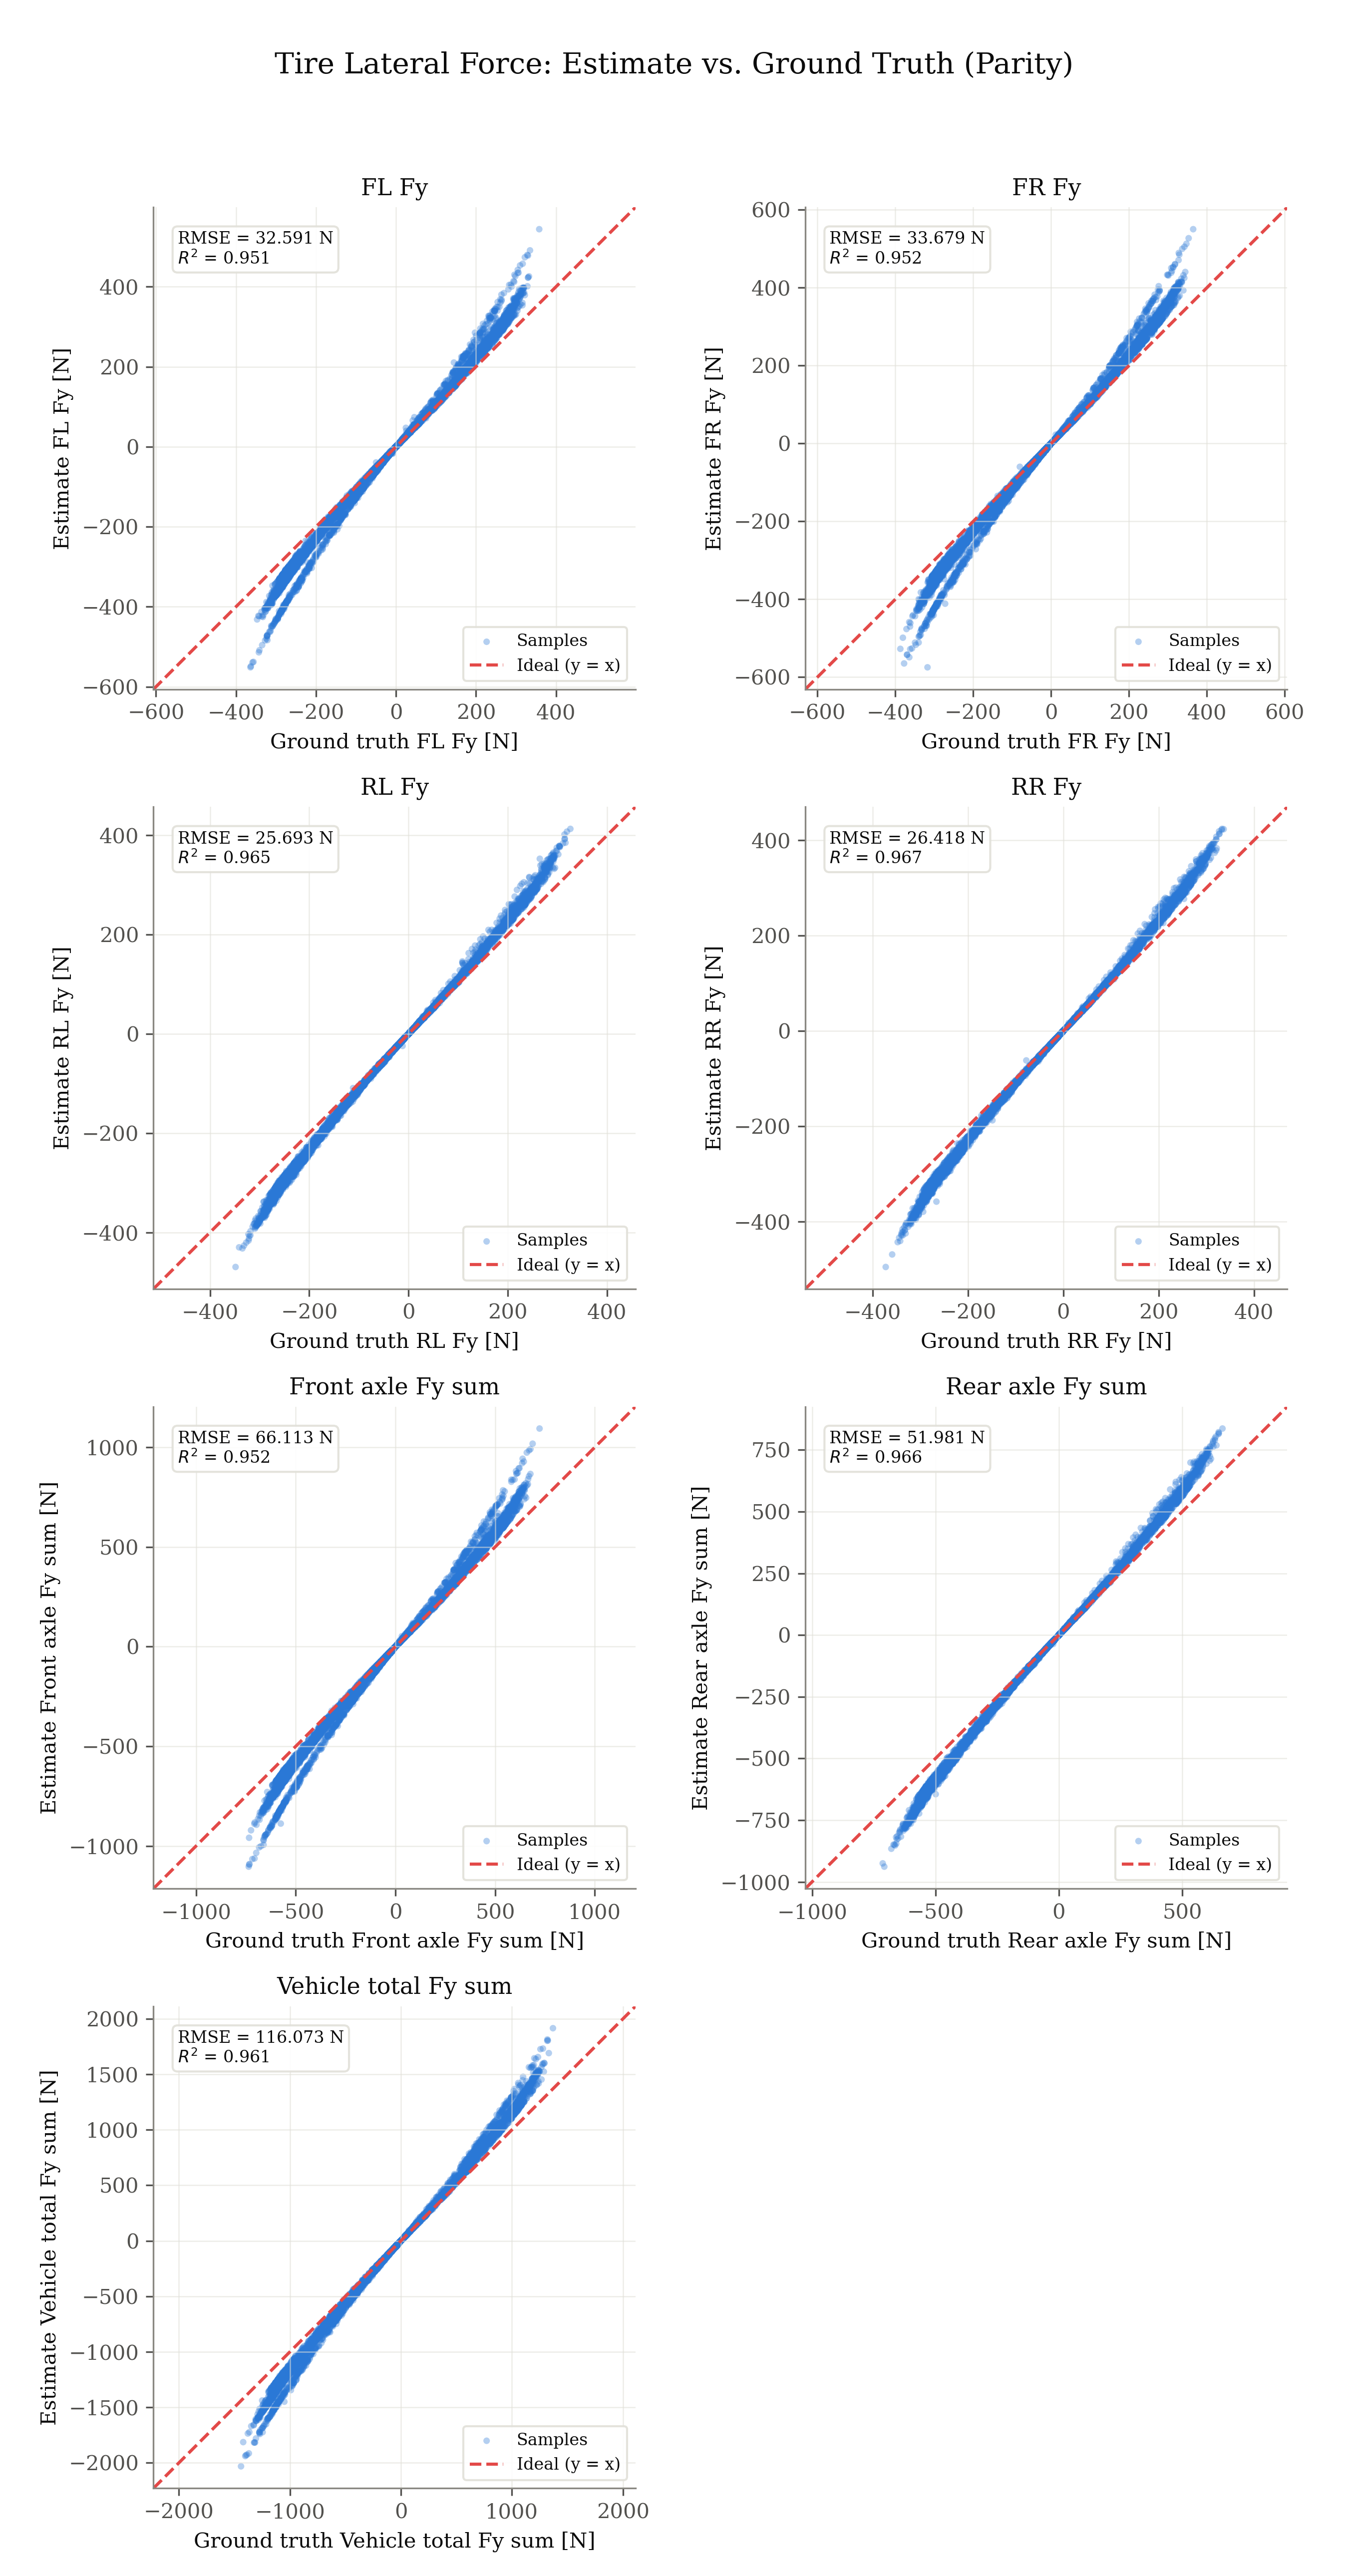

The file beside this chart, header and first rows:
signal, unit, ground_truth, estimate
fl_fy, N, 2.648, 3.356
fl_fy, N, 1.448, 1.825
fl_fy, N, 1.552, 1.902
fl_fy, N, -1.422, -1.707
fl_fy, N, -3.085, -3.812
fl_fy, N, -4.413, -5.545
fl_fy, N, -3.878, -4.891
fl_fy, N, -2.889, -3.672
fl_fy, N, -3.089, -3.904
fl_fy, N, -2.933, -3.735
fl_fy, N, -3.362, -4.289
fl_fy, N, -3.496, -4.493
fl_fy, N, -2.484, -3.196
fl_fy, N, -2.152, -2.783
fl_fy, N, -2.577, -3.318
fl_fy, N, -3.283, -4.239
fl_fy, N, -3.49, -4.522
fl_fy, N, -3.454, -4.493
fl_fy, N, -1.745, -2.26
fl_fy, N, -2.493, -3.239
fl_fy, N, -2.839, -3.699
fl_fy, N, -3.086, -4.053
fl_fy, N, -3.129, -4.108
fl_fy, N, -4.529, -5.958
fl_fy, N, -4.071, -5.348
fl_fy, N, -2.917, -3.815
fl_fy, N, 3.879, 5.004
fl_fy, N, -4.216, -5.525
fl_fy, N, -4.582, -6.029
fl_fy, N, -1.793, -2.379
fl_fy, N, -2.025, -2.685
fl_fy, N, -2.487, -3.279
fl_fy, N, -2.442, -3.215
fl_fy, N, -3.711, -4.929
fl_fy, N, -5.418, -7.163
fl_fy, N, -5.17, -6.858
fl_fy, N, -7.932, -10.49
fl_fy, N, -3.728, -4.933
fl_fy, N, -7.323, -9.823
fl_fy, N, -0.9456, -1.254
fl_fy, N, -7.717, -10.2
fl_fy, N, -8.046, -10.67
fl_fy, N, -5.644, -7.457
fl_fy, N, -3.821, -5.053
fl_fy, N, -4.343, -5.758
fl_fy, N, -3.812, -5.04
fl_fy, N, -3.297, -4.36
fl_fy, N, -2.791, -3.699
fl_fy, N, -1.666, -2.223
fl_fy, N, -3.404, -4.546
fl_fy, N, -0.8609, -1.132
fl_fy, N, -2.534, -3.313
fl_fy, N, -4.376, -5.727
fl_fy, N, -3.84, -5.003
fl_fy, N, -4.24, -5.446
fl_fy, N, -6.318, -8.104
fl_fy, N, -6.79, -8.638
fl_fy, N, -7.807, -9.898
fl_fy, N, -8.38, -10.59
fl_fy, N, -9.12, -11.54
... 56,696 more rows
